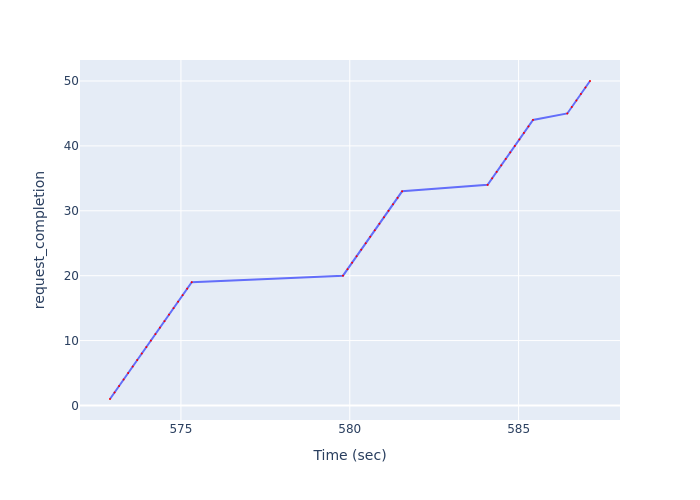

The data file committed next to this chart (first rows):
Time (sec), request_completion
572.9, 1
573, 2
573.2, 3
573.3, 4
573.4, 5
573.6, 6
573.7, 7
573.8, 8
574, 9
574.1, 10
574.2, 11
574.4, 12
574.5, 13
574.6, 14
574.8, 15
574.9, 16
575.1, 17
575.2, 18
575.3, 19
579.8, 20
579.9, 21
580.1, 22
580.2, 23
580.3, 24
580.5, 25
580.6, 26
580.7, 27
580.9, 28
581, 29
581.1, 30
581.3, 31
581.4, 32
581.6, 33
584.1, 34
584.2, 35
584.4, 36
584.5, 37
584.6, 38
584.8, 39
584.9, 40
585, 41
585.2, 42
585.3, 43
585.4, 44
586.4, 45
586.6, 46
586.7, 47
586.8, 48
587, 49
587.1, 50
